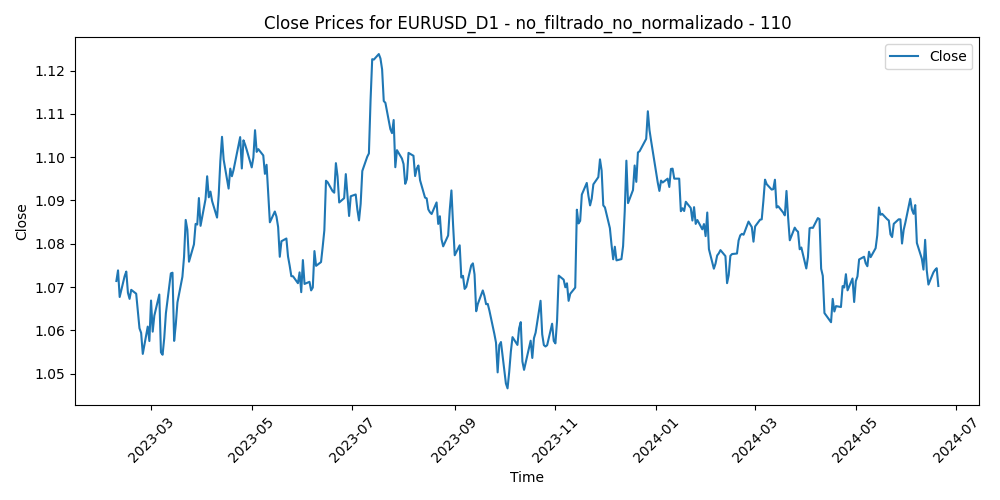

The table this chart was drawn from, first rows:
Time, Close, Volume, diferencia_media_110
2023-02-08, 1.071, 59117, -0.04076
2023-02-09, 1.074, 63139, -0.04255
2023-02-10, 1.068, 66664, -0.03579
2023-02-13, 1.073, 56882, -0.03997
2023-02-14, 1.074, 82082, -0.04048
2023-02-15, 1.069, 68449, -0.03493
2023-02-16, 1.067, 72882, -0.03289
2023-02-17, 1.069, 66016, -0.03434
2023-02-20, 1.068, 41959, -0.03284
2023-02-21, 1.065, 67255, -0.02841
2023-02-22, 1.06, 72358, -0.02371
2023-02-23, 1.059, 65340, -0.02196
2023-02-24, 1.055, 72777, -0.01647
2023-02-27, 1.061, 62245, -0.02193
2023-02-28, 1.058, 62382, -0.01772
2023-03-01, 1.067, 77342, -0.02609
2023-03-02, 1.06, 71400, -0.01812
2023-03-03, 1.063, 61668, -0.02107
2023-03-06, 1.068, 58494, -0.02514
2023-03-07, 1.055, 73126, -0.01113
2023-03-08, 1.054, 60466, -0.01008
2023-03-09, 1.058, 59065, -0.01329
2023-03-10, 1.064, 94792, -0.01824
2023-03-13, 1.073, 123346, -0.02655
2023-03-14, 1.073, 96044, -0.02577
2023-03-15, 1.058, 103037, -0.009243
2023-03-16, 1.061, 99399, -0.01221
2023-03-17, 1.066, 76784, -0.0165
2023-03-20, 1.072, 82740, -0.02149
2023-03-21, 1.077, 58897, -0.02526
2023-03-22, 1.086, 67622, -0.03288
2023-03-23, 1.083, 74525, -0.02968
2023-03-24, 1.076, 77802, -0.0214
2023-03-27, 1.08, 57844, -0.02454
2023-03-28, 1.085, 52916, -0.02839
2023-03-29, 1.084, 53939, -0.02744
2023-03-30, 1.091, 53925, -0.0328
2023-03-31, 1.084, 58264, -0.0256
2023-04-03, 1.09, 60678, -0.03087
2023-04-04, 1.096, 57830, -0.03521
2023-04-05, 1.091, 54292, -0.02941
2023-04-06, 1.092, 46405, -0.02973
2023-04-07, 1.09, 18148, -0.02649
2023-04-10, 1.086, 40572, -0.02186
2023-04-11, 1.091, 48294, -0.02631
2023-04-12, 1.099, 51185, -0.03331
2023-04-13, 1.105, 50302, -0.03792
2023-04-14, 1.099, 52522, -0.03193
2023-04-17, 1.093, 49987, -0.02474
2023-04-18, 1.097, 45953, -0.02876
2023-04-19, 1.096, 49787, -0.02644
2023-04-20, 1.097, 49880, -0.02738
2023-04-21, 1.099, 49021, -0.02869
2023-04-24, 1.105, 53892, -0.03372
2023-04-25, 1.097, 49876, -0.02582
2023-04-26, 1.104, 59637, -0.03166
2023-04-27, 1.103, 52602, -0.03007
2023-04-28, 1.102, 65235, -0.02828
2023-05-01, 1.098, 46742, -0.02374
2023-05-02, 1.1, 54988, -0.02542
... 295 more rows
